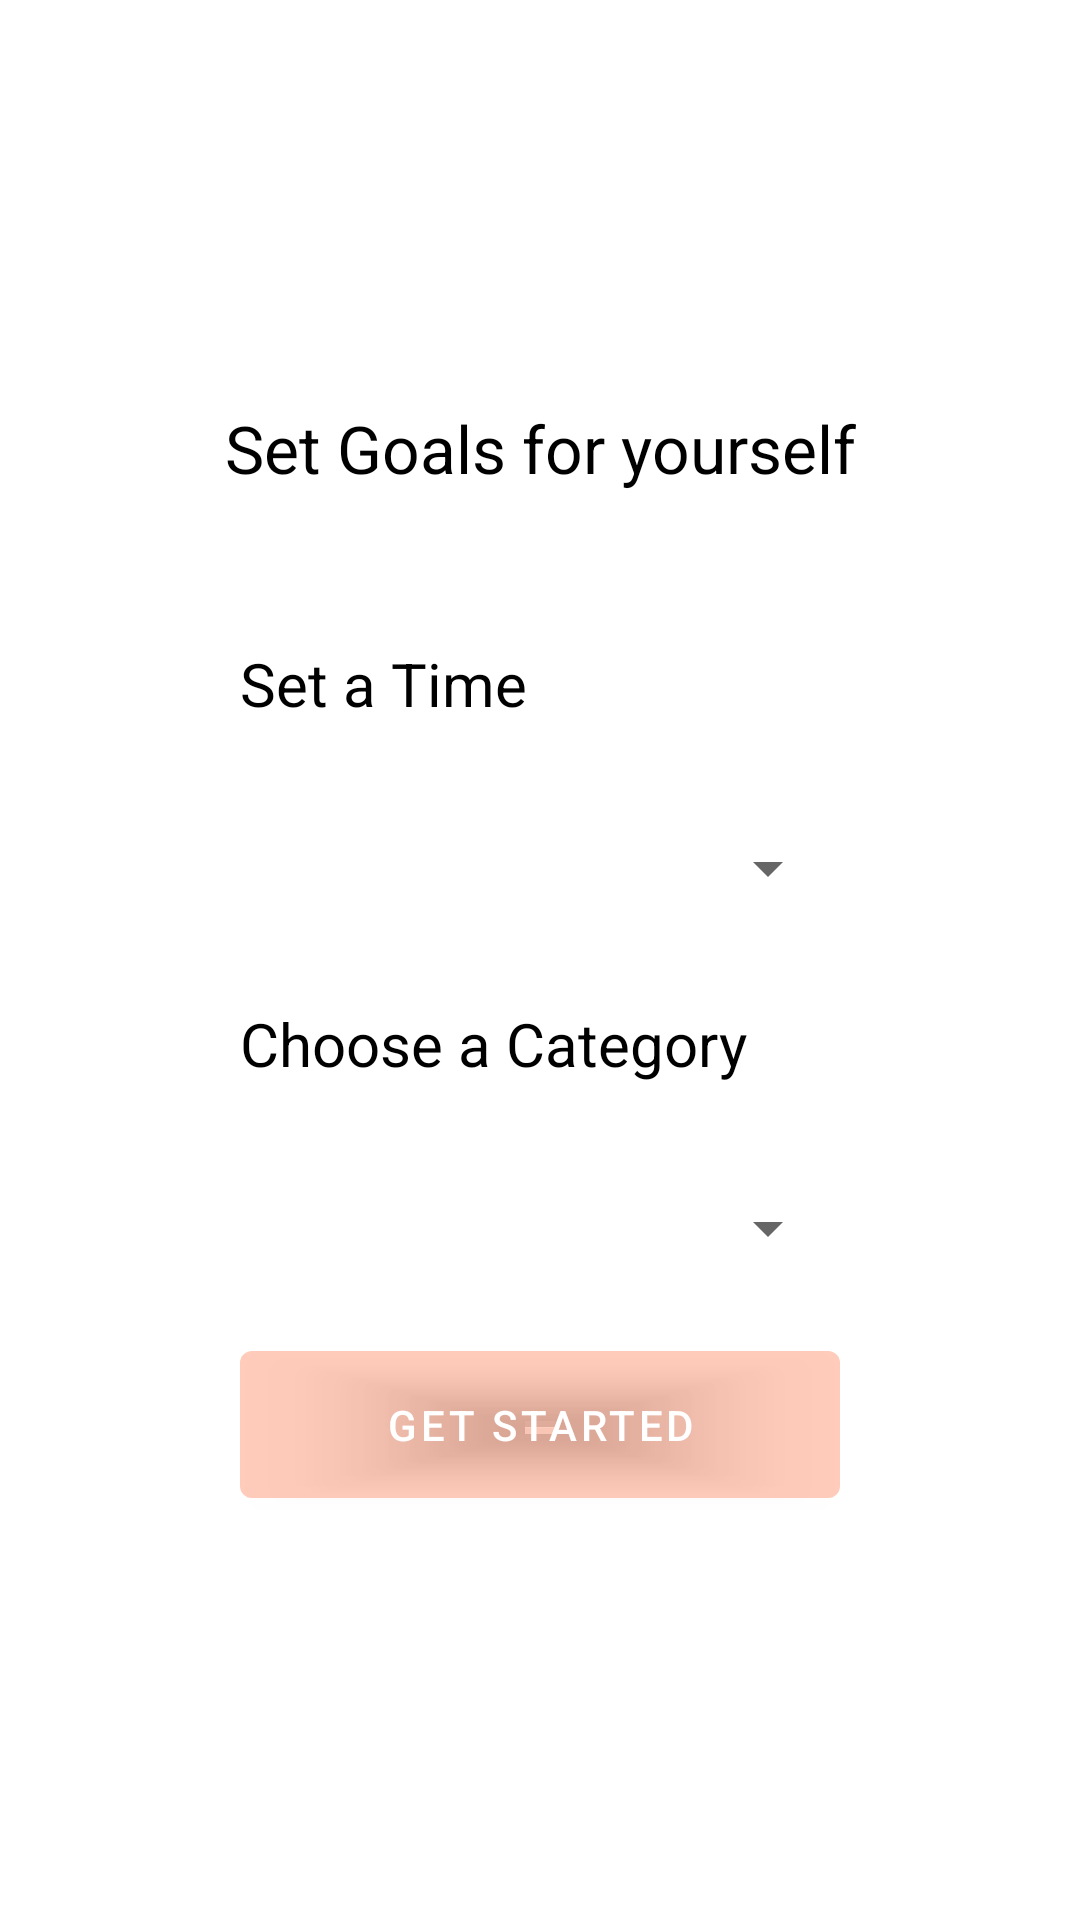

Android layout source for this screen:
<!-- AndroidManifest.xml: application theme Theme.MyApplication28 -->
<!-- res/layout/activity_set_time.xml -->
<?xml version="1.0" encoding="utf-8"?>
<LinearLayout xmlns:android="http://schemas.android.com/apk/res/android"
    xmlns:app="http://schemas.android.com/apk/res-auto"
    xmlns:tools="http://schemas.android.com/tools"
    android:layout_width="match_parent"
    android:layout_height="match_parent"
    android:orientation="vertical"
    android:gravity="center"
android:background="@drawable/mybackground"
    tools:context=".SetTimeActivity">

    <TextView
        android:id="@+id/textView1"
        android:layout_width="600dp"
        android:layout_height="30dp"
        android:gravity="center"
        android:textColor="@color/black"
        android:text="Set Goals for yourself"
        android:textSize="22dp" />

    <TextView
        android:layout_marginTop="50dp"
        android:id="@+id/textView2"
        android:layout_width="200dp"
        android:layout_height="30dp"
        android:textColor="@color/black"
        android:gravity="left"
        android:text="Set a Time"
        android:textSize="20dp" />

    <Spinner
        android:id="@+id/timespinner"
        android:layout_width="200dp"
        android:layout_height="30dp"
        android:outlineSpotShadowColor="@color/black"
        android:layout_marginTop="30dp" />

    <TextView
        android:layout_marginTop="30dp"
        android:id="@+id/textView3"
        android:layout_width="200dp"
        android:layout_height="30dp"
        android:textColor="@color/black"
        android:gravity="left"
        android:text="Choose a Category"
        android:textSize="20dp" />

    <Spinner
        android:id="@+id/categoryspinner"
        android:layout_width="200dp"
        android:layout_height="30dp"
        android:layout_marginTop="30dp" />

         <Button
             android:layout_marginTop="20dp"
             android:id="@+id/buttonstart"
             android:layout_width="200dp"
             android:layout_height="wrap_content"
             android:backgroundTint="#2AFF5722"
             android:onClick="Submit"
             android:padding="15dp"
             android:text="Get Started" />

</LinearLayout>
<!-- resources referenced by this layout -->
<resources>
  <color name="black">#FF000000</color>
  <style name="Theme.MyApplication28" parent="Theme.MaterialComponents.DayNight.DarkActionBar">
          
          <item name="colorPrimary">@color/black</item>
          <item name="colorPrimaryVariant">@color/black</item>
          <item name="colorOnPrimary">@color/white</item>
          
          <item name="colorSecondary">@color/teal_200</item>
          <item name="colorSecondaryVariant">@color/teal_700</item>
          <item name="colorOnSecondary">@color/black</item>
          
          <item name="android:statusBarColor" tools:targetApi="l">@color/black</item>
          
      </style>
  <color name="white">#FFFFFFFF</color>
  <color name="teal_200">#FF03DAC5</color>
  <color name="teal_700">#FF018786</color>
</resources>
